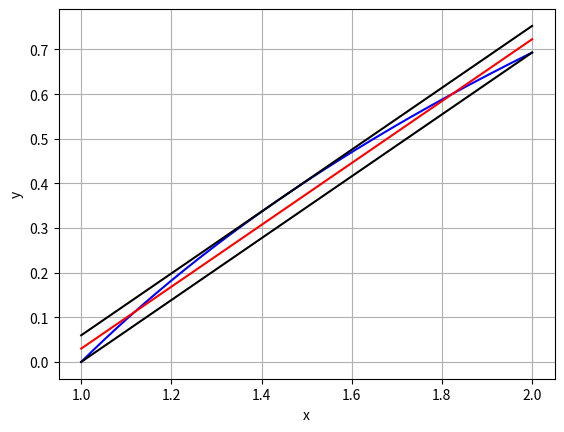

Here is the Python script that generated this plot:
import matplotlib.pyplot as plt
import numpy as np
import math
######### plot approximation


######## original function
x=np.linspace(1.0,2.0,500)
y=np.log(x)

plt.plot(x,y,color='b')

yUpper= 0.6931471805599453*x + -0.6633171299891405 +0.029830050570804817
yApprox= 0.6931471805599453*x + -0.6633171299891405
yLower= 0.6931471805599453*x + -0.6633171299891405 -0.029830050570804817
plt.plot(x,yUpper,color='k')
plt.plot(x,yApprox,color='r')
plt.plot(x,yLower,color='k')

plt.xlabel('x')
plt.ylabel('y')
plt.grid()

plt.show()
